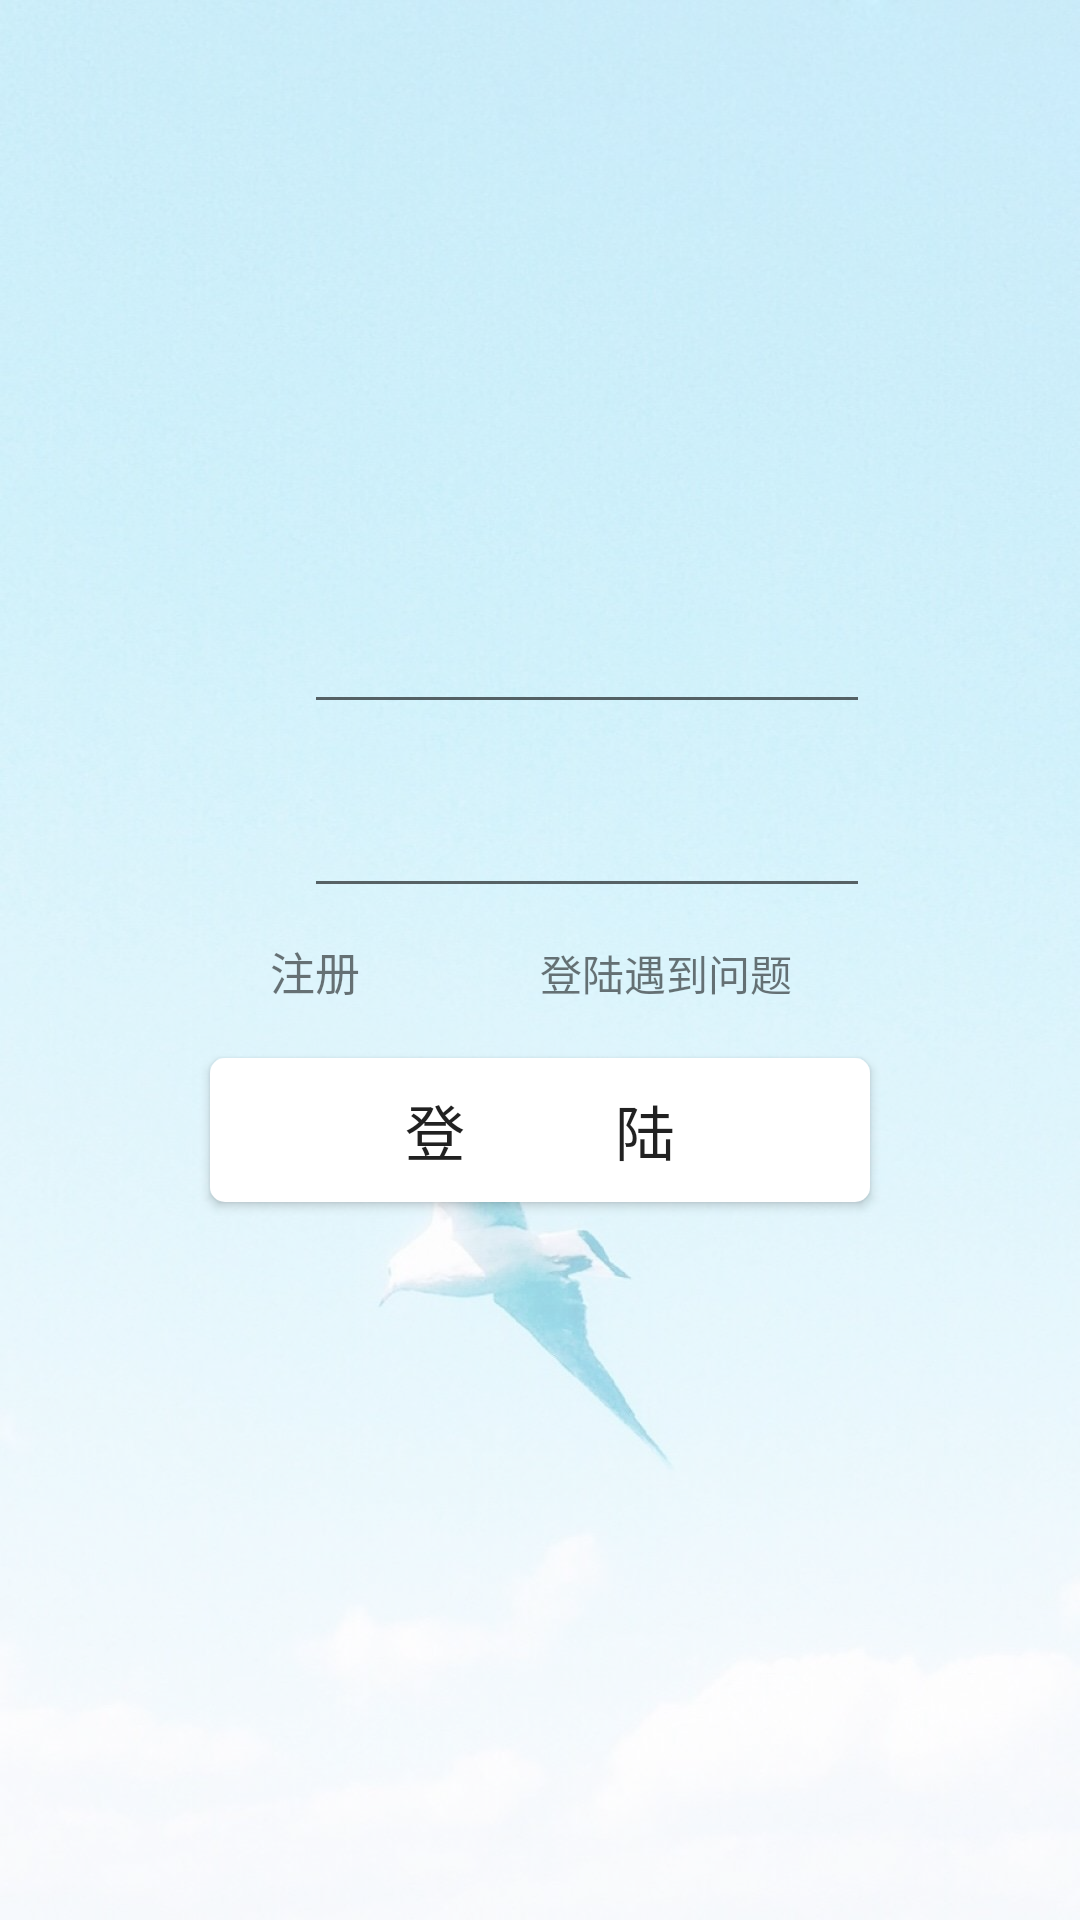

Reconstruct the res/layout file that produces this screen, plus the resources it refers to.
<!-- AndroidManifest.xml: application theme AppTheme -->
<!-- res/layout/activity_log.xml -->
<?xml version="1.0" encoding="utf-8"?>

<LinearLayout
    xmlns:android="http://schemas.android.com/apk/res/android"
    xmlns:app="http://schemas.android.com/apk/res-auto"
    xmlns:tools="http://schemas.android.com/tools"
    android:layout_width="match_parent"
    android:layout_height="match_parent"
    android:orientation="vertical"
    android:background="@drawable/background1"
    tools:context="com.tinymonster.stepcount.LogActivity">
    <LinearLayout
        android:layout_width="match_parent"
        android:layout_height="match_parent"
        android:background="#99ffffff"
        android:orientation="vertical"
        >
        <ImageView
            android:layout_width="match_parent"
            android:layout_height="200dp"
            android:paddingTop="40dp"
            />
        <LinearLayout
            android:layout_width="220dp"
            android:layout_height="wrap_content"
            android:orientation="horizontal"
            android:layout_gravity="center_horizontal"
            >
            <ImageView
                android:layout_width="0dp"
                android:layout_height="match_parent"
                android:layout_weight="1"
                android:src="@drawable/people"
                />
            <EditText
                android:id="@+id/Login_username"
                android:layout_width="0dp"
                android:layout_height="match_parent"
                android:layout_weight="6" />
        </LinearLayout>
        <LinearLayout
            android:layout_width="220dp"
            android:layout_height="wrap_content"
            android:orientation="horizontal"
            android:layout_gravity="center_horizontal"
            android:paddingTop="20dp"
            >
            <ImageView
                android:layout_width="0dp"
                android:layout_height="match_parent"
                android:layout_weight="1"
                android:src="@drawable/lock"
                />

            <EditText
                android:inputType="textPassword"
                android:id="@+id/Login_password"
                android:layout_width="0dp"
                android:layout_height="match_parent"
                android:layout_weight="6" />
        </LinearLayout>
        <LinearLayout
            android:layout_width="220dp"
            android:layout_height="wrap_content"
            android:orientation="horizontal"
            android:layout_gravity="center_horizontal"
            android:paddingTop="10dp"
            android:paddingBottom="20dp"
            >
            <TextView
                android:id="@+id/login_register"
                android:paddingLeft="20dp"
                android:layout_width="0dp"
                android:layout_height="20dp"
                android:layout_weight="1"
                android:text="注册"
                android:textSize="15dp"
                />
            <TextView
                android:id="@+id/login_problem"
                android:layout_width="0dp"
                android:layout_height="20dp"
                android:layout_weight="1"
                android:text="登陆遇到问题"
                android:paddingRight="20dp"
                />
        </LinearLayout>
        <Button
            android:id="@+id/login"
            android:layout_gravity="center_horizontal"
            android:layout_width="220dp"
            android:layout_height="wrap_content"
            android:text="登          陆"
            android:textSize="20dp"
            android:background="@drawable/button1"
            />
    </LinearLayout>
</LinearLayout>
<!-- resources referenced by this layout -->
<resources>
  <!-- drawable background1: jpg bitmap (drawable-xxhdpi, 85143 bytes) -->
  <!-- drawable button1 (drawable-xxhdpi) -->
  <?xml version="1.0" encoding="utf-8"?>
  
  <shape xmlns:android="http://schemas.android.com/apk/res/android"
      android:shape="rectangle"
      >
      <solid
          android:color="#ffffff"
          />
      <corners
          android:radius="5dip"
          />
  </shape>
  <style name="AppTheme" parent="Theme.AppCompat.Light.NoActionBar">
          
          <item name="colorPrimary">@color/colorPrimary</item>
          <item name="colorPrimaryDark">@color/colorPrimaryDark</item>
          <item name="colorAccent">@color/colorAccent</item>
      </style>
  <color name="colorPrimary">#3F51B5</color>
  <color name="colorPrimaryDark">#303F9F</color>
  <color name="colorAccent">#FF4081</color>
</resources>
